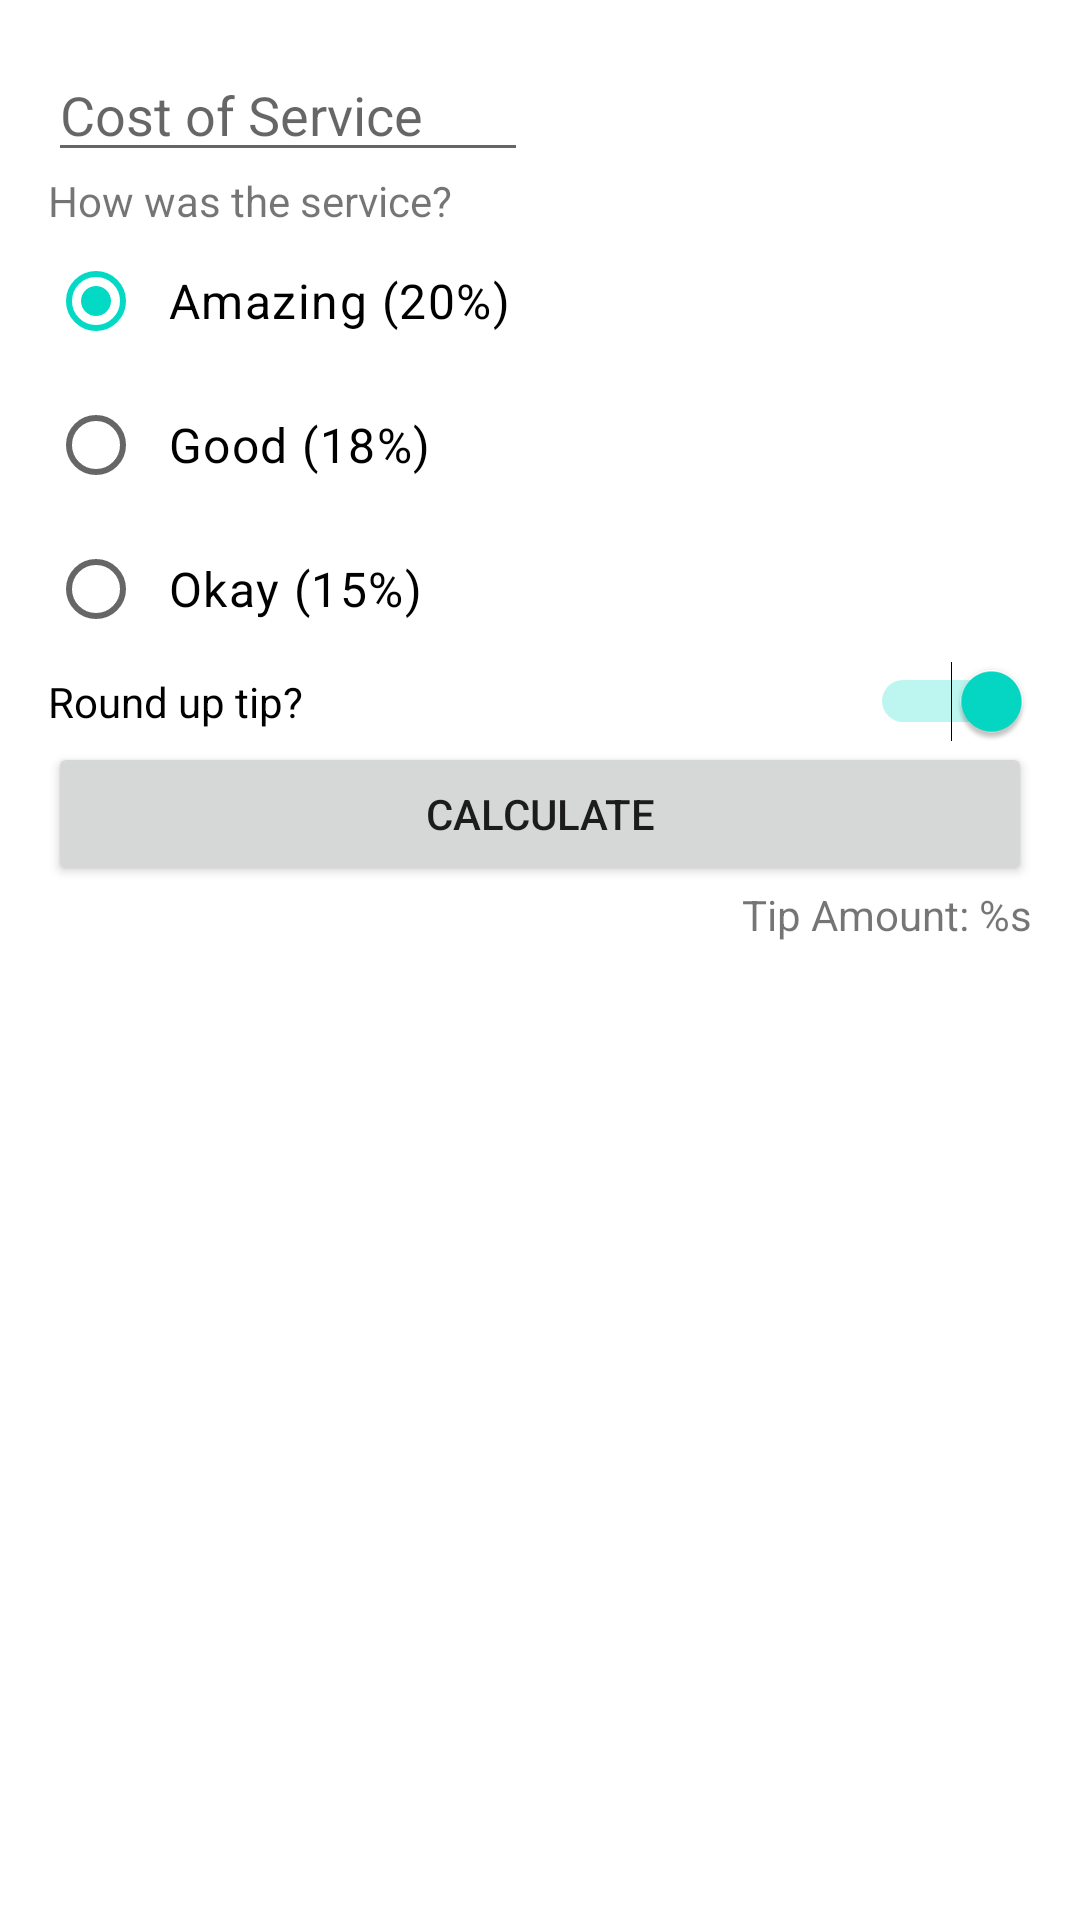

Reconstruct the res/layout file that produces this screen, plus the resources it refers to.
<!-- AndroidManifest.xml: application theme Theme.StudyCertificationAndroidDeveloperApp -->
<!-- res/layout/activity_tip_calculator.xml -->
<?xml version="1.0" encoding="utf-8"?>
<androidx.constraintlayout.widget.ConstraintLayout xmlns:android="http://schemas.android.com/apk/res/android"
    xmlns:app="http://schemas.android.com/apk/res-auto"
    xmlns:tools="http://schemas.android.com/tools"
    android:layout_width="match_parent"
    android:layout_height="match_parent"
    android:padding="16dp"
    tools:context=".kotlinbasics.layouts.userinput1.TipCalculatorActivity">


    <EditText
        android:id="@+id/input_cost_of_service"
        android:layout_width="160dp"
        android:layout_height="wrap_content"
        android:hint="@string/cost_of_service"
        android:inputType="numberDecimal"
        app:layout_constraintStart_toStartOf="parent"
        app:layout_constraintTop_toTopOf="parent" />

    <TextView
        android:id="@+id/text_service_question"
        android:layout_width="wrap_content"
        android:layout_height="wrap_content"
        android:text="@string/how_was_the_service"
        app:layout_constraintStart_toStartOf="parent"
        app:layout_constraintTop_toBottomOf="@id/input_cost_of_service" />

    <RadioGroup
        android:id="@+id/tips_options"
        android:layout_width="wrap_content"
        android:layout_height="wrap_content"
        android:checkedButton="@id/option_twenty_percent"
        android:orientation="vertical"
        app:layout_constraintStart_toStartOf="parent"
        app:layout_constraintTop_toBottomOf="@id/text_service_question">

        <RadioButton
            android:id="@+id/option_twenty_percent"
            android:layout_width="wrap_content"
            android:layout_height="wrap_content"
            android:text="@string/amazing_service" />

        <RadioButton
            android:id="@+id/option_eighteen_percent"
            android:layout_width="wrap_content"
            android:layout_height="wrap_content"
            android:text="@string/good_service" />

        <RadioButton
            android:id="@+id/option_fifteen_percent"
            android:layout_width="wrap_content"
            android:layout_height="wrap_content"
            android:text="@string/ok_service" />
    </RadioGroup>

    <Switch
        android:id="@+id/switch_round_up"
        android:layout_width="0dp"
        android:layout_height="wrap_content"
        android:checked="true"
        android:text="@string/round_up_tip"
        app:layout_constraintEnd_toEndOf="parent"
        app:layout_constraintStart_toStartOf="parent"
        app:layout_constraintTop_toBottomOf="@id/tips_options" />

    <Button
        android:id="@+id/button_calculate"
        android:layout_width="0dp"
        android:layout_height="wrap_content"
        android:text="@string/calculate"
        app:layout_constraintEnd_toEndOf="parent"
        app:layout_constraintStart_toStartOf="parent"
        app:layout_constraintTop_toBottomOf="@id/switch_round_up" />

    <TextView
        android:id="@+id/text_tip_result"
        android:layout_width="0dp"
        android:layout_height="wrap_content"
        android:text="@string/tip_amount"
        app:layout_constraintEnd_toEndOf="parent"
        app:layout_constraintTop_toBottomOf="@id/button_calculate" />

</androidx.constraintlayout.widget.ConstraintLayout>
<!-- resources referenced by this layout -->
<resources>
  <string name="amazing_service">Amazing (20%)</string>
  <string name="calculate">Calculate</string>
  <string name="cost_of_service">Cost of Service</string>
  <string name="good_service">Good (18%)</string>
  <string name="how_was_the_service">How was the service?</string>
  <string name="ok_service">Okay (15%)</string>
  <string name="round_up_tip">Round up tip?</string>
  <string name="tip_amount">Tip Amount: %s</string>
  <style name="Theme.StudyCertificationAndroidDeveloperApp" parent="Theme.MaterialComponents.DayNight.DarkActionBar">
          
          <item name="colorPrimary">@color/blue_500</item>
          <item name="colorPrimaryVariant">@color/blue_700</item>
          <item name="colorOnPrimary">@color/white</item>
          
          <item name="colorSecondary">@color/teal_200</item>
          <item name="colorSecondaryVariant">@color/teal_700</item>
          <item name="colorOnSecondary">@color/black</item>
          
          <item name="android:statusBarColor" tools:targetApi="l">?attr/colorPrimaryVariant</item>
          
          <item name="textInputStyle">@style/Widget.MaterialComponents.TextInputLayout.OutlinedBox</item>
          <item name="radioButtonStyle">@style/Widget.KevCordova.CompoundButton.RadioButton</item>
          <item name="switchStyle">@style/Widget.KevCordova.CompoundButton.Switch</item>
      </style>
  <style name="Widget.KevCordova.CompoundButton.RadioButton" parent="Widget.MaterialComponents.CompoundButton.RadioButton">
          <item name="android:paddingStart">8dp</item>
          <item name="android:textAppearance">?attr/textAppearanceBody1</item>
      </style>
  <style name="Widget.KevCordova.CompoundButton.Switch" parent="Widget.MaterialComponents.CompoundButton.Switch">
          <item name="android:minHeight">@dimen/min_text_height</item>
          <item name="android:gravity">center_vertical</item>
          <item name="android:textAppearance">?attr/textAppearanceBody1</item>
      </style>
  <!-- not gathered from this repository: default colours our renderer supplied (Android Studio template values) -->
  <color name="teal_200">#FF03DAC5</color>
  <color name="teal_700">#FF018786</color>
  <color name="black">#FF000000</color>
  <color name="white">#FFFFFFFF</color>
</resources>
